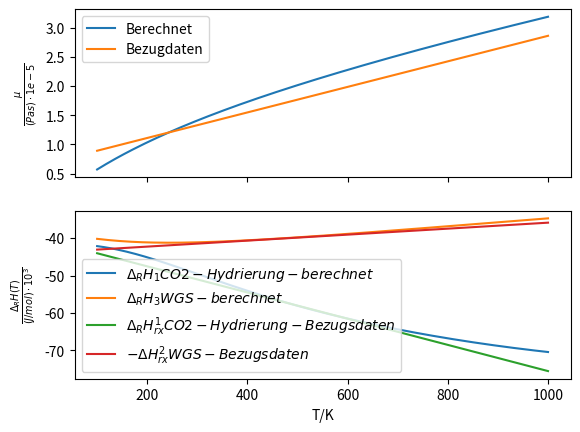

Here is the Python script that generated this plot:
import numpy as np
import matplotlib.pyplot as plt
from scipy.integrate import odeint

# Katalysator
rho_b = 1775  # kg Kat/m^3 Feststoff
phi = 0.5  # m^3 Gas/m^3 Feststoff
m_kat = 34.8 / 1000.  # kg Kat
d_p = 0.0005  # m Feststoff
# Reaktor
d_t = 0.016  # m Rohrdurchmesser
l_r = 0.15  # m Rohrlänge
# Betriebsbedingungen
t0 = 493.2  # K
p0 = 50.  # bar
m_dot = 1e-5  # kg/s
# Zulaufbedingungen
namen = ['CO', 'H2O', 'MeOH', 'H2', 'CO2', 'N2']
y_i0 = np.array([
    4, 0, 0, 82, 3, 11
], dtype=float) / 100.
mm = np.array([
    28, 18, 32, 2, 44, 28
], dtype=float)  # g/mol
# Wärmetausch
t_r = 25 + 273.15  # K
u = 0  # Adiabat

# Berechnung der Parameter
u_s = m_dot / (np.pi / 4 * d_t**2)  # kg/m^2/s
# Stoechiometrische Koeffizienten
nuij = np.zeros([len(namen), 3])
# Hydrierung von CO2
nuij[[
    namen.index('CO2'),
    namen.index('H2'),
    namen.index('MeOH'),
    namen.index('H2O'),
    namen.index('CO'),
    namen.index('N2'),
], 0] = np.array([-1, -3, +1, +1, 0, 0], dtype=float)
# Hydrierung von CO
nuij[[
    namen.index('CO2'),
    namen.index('H2'),
    namen.index('MeOH'),
    namen.index('H2O'),
    namen.index('CO'),
    namen.index('N2'),
], 1] = np.array([0, -2, +1, 0, -1, 0], dtype=float)
# WGS Wassergasshiftreaktion (als Vorwärtsreaktion)
nuij[[
    namen.index('CO2'),
    namen.index('H2'),
    namen.index('MeOH'),
    namen.index('H2O'),
    namen.index('CO'),
    namen.index('N2'),
], 2] = np.array([+1, +1, 0, -1, -1, 0], dtype=float)

# Quelle: Chemical thermodynamics for process simulation
h_298 = np.array([
    -110540, -241820, -201160, 0, -393500, 0
], dtype=float)  # J/mol

delta_h_r_298 = nuij.T.dot(h_298)  # J/mol

# Parameter der Gleichung aus dem VDI-Wärmeatlas
cp_konstanten = np.zeros([len(namen), 7])
cp_konstanten_text = [
    '407,9796 3,5028 2,8524 –2,3018 32,9055 –100,1815 106,1141',
    '706,3032 5,1703 –6,0865 –6,6011 36,2723 –63,0965 46,2085',
    '846,6321 5,7309 –4,8842 –12,8501 78,9997 –127,3725 82,7107',
    '392,8422 2,4906 –3,6262 –1,9624 35,6197 –81,3691 62,6668',
    '514,5073 3,4923 –0,9306 –6,0861 54,1586 –97,5157 70,9687',
    '432,2027 3,5160 2,8021 –4,1924 42,0153 –114,2500 111,1019',
]
for i in range(len(namen)):
    cp_konstanten[i, :] = np.array(
        cp_konstanten_text[i].replace(
            '–', '-').replace(',', '.').split(' '),
        dtype=float)


def cp_ig_durch_r(t):
    a, b, c, d, e, f, g = cp_konstanten.T
    gamma_var = t / (a + t)
    return b + (c - b) * gamma_var ** 2 * (
        1 + (gamma_var - 1) * (
            d + e * gamma_var + f * gamma_var ** 2 + g * gamma_var ** 3
        ))  # dimensionslos


def int_cp_durch_r_dt_minus_const(t):
    a, b, c, d, e, f, g = cp_konstanten.T
    return b * t + (c - b) * (
        t - (d + e + f + g + 2) * a * np.log(a + t) +
        -(2 * d + 3 * e + 4 * f + 5 * g + 1) * a**2 / (a + t) +
        +(1 * d + 3 * e + 6 * f + 10 * g) * a**3 / 2 / (a + t)**2 +
        -(1 * e + 4 * f + 10 * g) * a**4 / 3 / (a + t)**3 +
        +(1 * f + 5 * g) * a**5 / 4 / (a + t)**4 +
        - g * a**6 / 5 / (a + t)**5
    )


def int_cp_durch_rt_dt_minus_const(t):
    a, b, c, d, e, f, g = cp_konstanten.T
    return b * np.log(t) + (c - b) * (
        np.log(a + t) + (1 + d + e + f + g) * a / (a + t) +
        -(d / 2 + e + 3 * f / 2 + 2 * g) * a**2 / (a + t)**2 +
        +(e / 3 + f + 2 * g) * a**3 / (a + t)**3 +
        -(f / 4 + g) * a**4 / (a + t)**4 +
        +(g / 5) * a**5 / (a + t)**5
    )


def mcph(x, t0_ref, t):
    return sum(x * (
        int_cp_durch_r_dt_minus_const(t) -
        int_cp_durch_r_dt_minus_const(t0_ref))
    ) / sum(x) / (t - t0_ref)


def delta_h_r(t):
    cp_m = (
        int_cp_durch_r_dt_minus_const(t) -
        int_cp_durch_r_dt_minus_const(298.15)
    ) / (t - 298.15) * 8.3145  # J/mol/K
    return delta_h_r_298 + nuij.T.dot(cp_m) * (t - 298.15)


def mu(t, y_i):
    mm_int = np.array([
        28, 18, 32, 2, 44, 28
    ], dtype=float)
    # Lennard-Jones Parameter Prausnitz Anhang B
    # epsilon / kB
    l_j_epsilon_d_k = np.array([
        91.7, 809.1, 481.8, 59.7, 195.2, 71.4
    ])  # K
    # sigma
    l_j_sigma = np.array([
        3.690, 2.641, 3.626, 2.827, 3.941, 3.798
    ])  # Angstrom
    # T* = k T / epsilon
    t_st = t / l_j_epsilon_d_k  # J/K
    # Stoßintegral (Bird Tabelle E.2)
    omega_mu = 1.16145 / t_st**0.14874 + \
        0.52487 / np.exp(0.77320 * t_st) + \
        2.16178 / np.exp(2.43787 * t_st)
    konst_1 = 5 / 16. * np.sqrt(
        8.3145 * 1000 * 100 ** 2 / np.pi
    ) * 10**16 / 6.022e23  # g/cm/s
    mu_i = konst_1 * np.sqrt(mm_int * t) / (
        l_j_sigma**2 * omega_mu
    ) * 100 / 1000
    # g/cm/s * 100cm/m * 1kg/1000g = kg/m/s = Pa s
    phi_ab = np.zeros([mm_int.size, mu_i.size])
    for alpha in range(phi_ab.shape[0]):
        for beta in range(phi_ab.shape[1]):
            phi_ab[alpha, beta] = 1 / np.sqrt(8) * (
                1 + mm_int[alpha] / mm_int[beta]) ** (-1 / 2.) * (
                1 + (mu_i[alpha] / mu_i[beta]) ** (1 / 2.) * (
                    mm_int[beta] / mm_int[alpha]) ** (1 / 4.)
            ) ** 2
    mu_mix = sum(y_i * mu_i / phi_ab.dot(y_i))
    return mu_mix  # Pa s


# T-abhängige Parameter, dem Artikel nach
def k_t(t):
    r = 8.3145  # Pa m^3/mol/K
    # Geschwindigkeitskonstanten der 3 Reaktionen
    k_1 = 10 ** (3066 / t - 10.592)
    k_2 = 10 ** (5139 / t - 12.621)
    k_3 = 10 ** (2073 / t - 2.029)
    # Angepasste Parameter des kinetischen Modells
    # A(i) exp(B(i)/RT)
    a = np.array([
        0.499, 6.62e-11, 3453.38, 1.07, 1.22e-10
    ], dtype=float)
    b = np.array([
        17197, 124119, 0, 36696, -94765
    ], dtype=float)
    k_h2 = a[0] ** 2 * np.exp(2 * b[0] / (r * t))
    k_h2o = a[1] * np.exp(b[1] / (r * t))
    k_h2o_d_k_8_k_9_k_h2 = a[2] * np.exp(b[2] / (r * t))
    k5a_k_2_k_3_k_4_k_h2 = a[3] * np.exp(b[3] / (r * t))
    k1_strich = a[4] * np.exp(b[4] / (r * t))
    return np.array([
        k_1, k_2, k_3,
        k_h2, k_h2o, k_h2o_d_k_8_k_9_k_h2,
        k5a_k_2_k_3_k_4_k_h2, k1_strich
    ])


def r_i(t, p_i):
    p_co2 = p_i[namen.index('CO2')]
    p_co = p_i[namen.index('CO')]
    p_h2 = p_i[namen.index('H2')]
    p_ch3oh = p_i[namen.index('MeOH')]
    p_h2o = p_i[namen.index('H2O')]
    [k_1, _, k_3,
     k_h2, k_h2o, k_h2o_d_k_8_k_9_k_h2,
     k5a_k_2_k_3_k_4_k_h2, k1_strich] = k_t(t)
    r_meoh = k5a_k_2_k_3_k_4_k_h2 * p_co2 * p_h2 * (
        1 - 1 / k_1 * p_h2o * p_ch3oh / (
            p_h2 ** 3 * p_co2
        )
    ) / (
        1 + k_h2o_d_k_8_k_9_k_h2 * p_h2o / p_h2 +
        np.sqrt(k_h2 * p_h2) + k_h2o * p_h2o
    ) ** 3
    r_rwgs = k1_strich * p_co2 * (
        1 - k_3 * p_h2o * p_co / (p_co2 * p_h2)
    ) / (
        1 + k_h2o_d_k_8_k_9_k_h2 * p_h2o / p_h2 +
        np.sqrt(k_h2 * p_h2) + k_h2o * p_h2o
    ) ** 1
    return np.array([r_meoh, 0, r_rwgs])


def df_dt(y, _):
    y_i = y[:-2]
    p = y[-2]
    t = y[-1]
    mm_m = sum(y_i * mm) * 1 / 1000.  # kg/mol
    cp_m = sum(y_i * cp_ig_durch_r(t) * 8.3145)  # J/mol/K
    cp_g = cp_m / mm_m  # J/kg/K
    c_t = p / (8.3145 * 1e-5 * t)  # bar * mol/bar/m^3/K*K = mol/m^3
    p_i = y_i * p  # bar
    delta_h_r_t = delta_h_r(t)
    mu_t_y = mu(t, y_i)
    r_j = r_i(t, p_i)  # mol/kg Kat/s
    dyi_dz = l_r * rho_b * mm_m / u_s * (
        nuij.dot(r_j) - y_i * sum(nuij.dot(r_j))
    )   # m * kgKat/m^3 * kg/mol * m^2 s/kg * mol/kgKat/s = dimlos
    dp_dz = -l_r * u_s / (
        c_t * mm_m * d_p
    ) * (1 - phi) / phi**3 * (
        150 * (1 - phi) * mu_t_y / d_p + 1.75 * u_s
    )
    dt_dz = l_r * 1 / (
        u_s * cp_g
    ) * (
        2 * u / (d_t / 2) * (t_r - t) + rho_b * (-delta_h_r_t).dot(r_j)
    )
    return np.array([*dyi_dz, dp_dz, dt_dz])


z_d_l_r = np.linspace(0, 1, 200)
soln = odeint(df_dt, np.array([*y_i0, p0, t0]), z_d_l_r)
print(soln)

t_r = np.linspace(100, 1000, 200)
fig = plt.figure()
ax = fig.add_subplot(211)
ax.plot(t_r, np.array(
    [mu(t, y_i0) for t in t_r]) / 1e-5, label='Berechnet')
ax.plot(t_r, np.array(
    [67.2e-7 + 0.21875e-7 * t for t in t_r]) / 1e-5, label='Bezugdaten')
ax.set_ylabel(r'$\frac{\mu}{(Pa s) \cdot 1e-5}$')
plt.setp(ax.get_xticklabels(), visible=False)
ax.legend()

ax2 = fig.add_subplot(212, sharex=ax)
delta_h_r_t_0 = np.array([delta_h_r(t) for t in t_r])
ax2.plot(t_r, delta_h_r_t_0[:, 0] / 1000.,
         label='$\Delta_R H_1 CO2-Hydrierung - berechnet$')
ax2.plot(t_r, delta_h_r_t_0[:, 2] / 1000.,
         label='$\Delta_R H_3 WGS - berechnet$')
ax2.plot(t_r, -(57980 + 35 * (t_r - 498.15)) / 1000.,
         label='$\Delta_R H_{rx}^1 CO2-Hydrierung - Bezugsdaten$')
ax2.plot(t_r, +(-39892 + 8 * (t_r - 498.15)) / 1000.,
         label='$-\Delta H_{rx}^2 WGS - Bezugsdaten$')
ax2.set_xlabel('T/K')
ax2.set_ylabel(r'$\frac{\Delta_R H(T)}{(J/mol) \cdot 10^3 }$')
ax2.legend()
plt.show()
